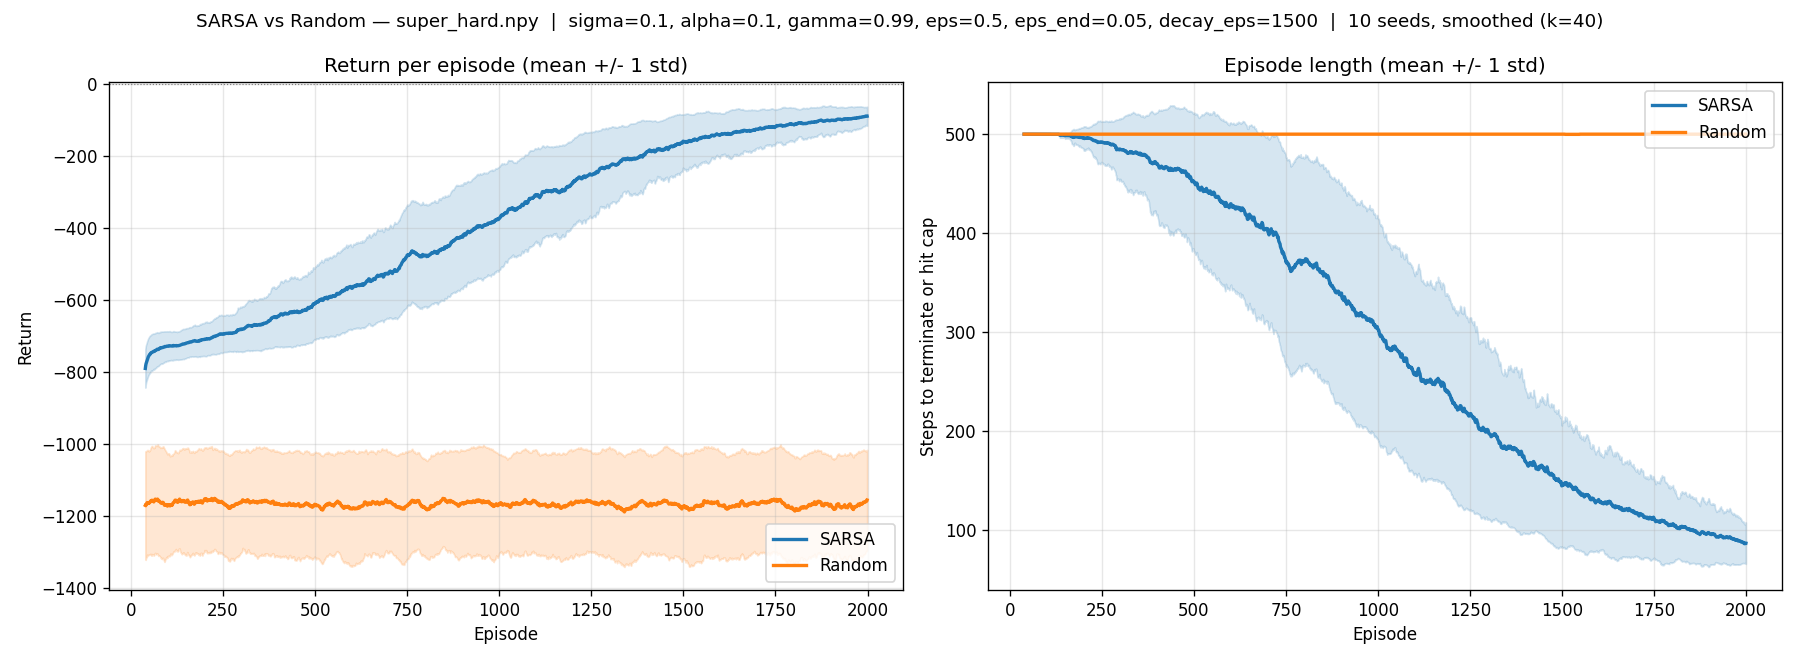

The data file committed next to this chart (first rows):
episode, sarsa_return_mean, sarsa_return_std, random_return_mean, random_return_std, sarsa_steps_mean, sarsa_steps_std, random_steps_mean, random_steps_std, sarsa_success_rate, random_success_rate
0, -1050, 59.68, -1122, 141.1, 500.0, 0.0, 500.0, 0.0, 0.0, 0.0
1, -965.6, 77.05, -1218, 171.7, 500.0, 0.0, 500.0, 0.0, 0.0, 0.0
2, -870.0, 65.76, -1222, 231.8, 500.0, 0.0, 500.0, 0.0, 0.0, 0.0
3, -862.0, 43.46, -1182, 125.8, 500.0, 0.0, 500.0, 0.0, 0.0, 0.0
4, -859.6, 38.34, -1263, 200.7, 500.0, 0.0, 500.0, 0.0, 0.0, 0.0
5, -820.8, 45.35, -1131, 117.5, 500.0, 0.0, 500.0, 0.0, 0.0, 0.0
6, -856.8, 48.39, -1168, 173.3, 500.0, 0.0, 500.0, 0.0, 0.0, 0.0
7, -855.6, 69.48, -1172, 148.6, 500.0, 0.0, 500.0, 0.0, 0.0, 0.0
8, -817.6, 55.46, -1131, 124.1, 500.0, 0.0, 500.0, 0.0, 0.0, 0.0
9, -821.6, 52.34, -1142, 148.1, 500.0, 0.0, 500.0, 0.0, 0.0, 0.0
10, -808.8, 53.93, -1140, 153.2, 500.0, 0.0, 500.0, 0.0, 0.0, 0.0
11, -810.4, 65.46, -1192, 115.9, 500.0, 0.0, 500.0, 0.0, 0.0, 0.0
12, -759.6, 24.69, -1178, 150.9, 500.0, 0.0, 500.0, 0.0, 0.0, 0.0
13, -792.4, 75.21, -1266, 166.5, 500.0, 0.0, 500.0, 0.0, 0.0, 0.0
14, -771.6, 61.62, -1137, 68.79, 500.0, 0.0, 500.0, 0.0, 0.0, 0.0
15, -800.0, 47.93, -1126, 96.75, 500.0, 0.0, 500.0, 0.0, 0.0, 0.0
16, -741.6, 28.24, -1190, 146.8, 500.0, 0.0, 500.0, 0.0, 0.0, 0.0
17, -742.0, 53.34, -1146, 225, 500.0, 0.0, 500.0, 0.0, 0.0, 0.0
18, -750.0, 36.32, -1126, 137.5, 500.0, 0.0, 500.0, 0.0, 0.0, 0.0
19, -756.4, 51.64, -1146, 232.9, 500.0, 0.0, 500.0, 0.0, 0.0, 0.0
20, -766.0, 39.2, -1179, 224.3, 500.0, 0.0, 500.0, 0.0, 0.0, 0.0
21, -754.4, 62.87, -1185, 128.5, 500.0, 0.0, 500.0, 0.0, 0.0, 0.0
22, -742.8, 63.95, -1078, 113.5, 500.0, 0.0, 500.0, 0.0, 0.0, 0.0
23, -727.6, 25.95, -1204, 180.9, 500.0, 0.0, 500.0, 0.0, 0.0, 0.0
24, -758.8, 41.57, -1189, 179.4, 500.0, 0.0, 500.0, 0.0, 0.0, 0.0
25, -776.0, 52.73, -1250, 141.4, 500.0, 0.0, 500.0, 0.0, 0.0, 0.0
26, -775.6, 72.19, -1130, 157.7, 500.0, 0.0, 500.0, 0.0, 0.0, 0.0
27, -713.2, 40.36, -1104, 131.2, 500.0, 0.0, 500.0, 0.0, 0.0, 0.0
28, -764.8, 66.16, -1167, 125.7, 500.0, 0.0, 500.0, 0.0, 0.0, 0.0
29, -768.4, 59.66, -1182, 130.2, 500.0, 0.0, 500.0, 0.0, 0.0, 0.0
30, -771.6, 65.03, -1208, 140, 500.0, 0.0, 500.0, 0.0, 0.0, 0.0
31, -768.8, 52.09, -1232, 156.4, 500.0, 0.0, 500.0, 0.0, 0.0, 0.0
32, -716.4, 44.67, -1187, 127.7, 500.0, 0.0, 500.0, 0.0, 0.0, 0.0
33, -727.6, 52.69, -1208, 121.2, 500.0, 0.0, 500.0, 0.0, 0.0, 0.0
34, -749.2, 66.21, -1072, 108.4, 500.0, 0.0, 500.0, 0.0, 0.0, 0.0
35, -753.2, 64.28, -1207, 181.8, 500.0, 0.0, 500.0, 0.0, 0.0, 0.0
36, -766.0, 40.01, -1158, 154.1, 500.0, 0.0, 500.0, 0.0, 0.0, 0.0
37, -739.2, 48.79, -1174, 147.5, 500.0, 0.0, 500.0, 0.0, 0.0, 0.0
38, -783.6, 61.9, -1111, 122.2, 500.0, 0.0, 500.0, 0.0, 0.0, 0.0
39, -762.0, 59.66, -1217, 159.8, 500.0, 0.0, 500.0, 0.0, 0.0, 0.0
40, -731.2, 55.54, -1148, 157.4, 500.0, 0.0, 500.0, 0.0, 0.0, 0.0
41, -756.4, 46.39, -1061, 89.15, 500.0, 0.0, 500.0, 0.0, 0.0, 0.0
42, -739.2, 52.79, -1210, 200.5, 500.0, 0.0, 500.0, 0.0, 0.0, 0.0
43, -726.8, 40.79, -1171, 123.5, 500.0, 0.0, 500.0, 0.0, 0.0, 0.0
44, -718.0, 44.98, -1094, 76.15, 500.0, 0.0, 500.0, 0.0, 0.0, 0.0
45, -711.6, 45.02, -1144, 214, 500.0, 0.0, 500.0, 0.0, 0.0, 0.0
46, -732.8, 47.49, -1193, 127.2, 500.0, 0.0, 500.0, 0.0, 0.0, 0.0
47, -747.6, 59.85, -1149, 130.9, 500.0, 0.0, 500.0, 0.0, 0.0, 0.0
48, -751.2, 49.76, -1187, 79.09, 500.0, 0.0, 500.0, 0.0, 0.0, 0.0
49, -736.0, 48.46, -1079, 158.1, 500.0, 0.0, 500.0, 0.0, 0.0, 0.0
50, -738.0, 41.5, -1171, 129.7, 500.0, 0.0, 500.0, 0.0, 0.0, 0.0
51, -738.0, 61.17, -1140, 133.6, 500.0, 0.0, 500.0, 0.0, 0.0, 0.0
52, -754.8, 44.97, -1153, 190.7, 500.0, 0.0, 500.0, 0.0, 0.0, 0.0
53, -722.4, 38.87, -1135, 210.1, 500.0, 0.0, 500.0, 0.0, 0.0, 0.0
54, -721.6, 26.96, -1129, 179.4, 500.0, 0.0, 500.0, 0.0, 0.0, 0.0
55, -728.4, 43.76, -1161, 174.4, 500.0, 0.0, 500.0, 0.0, 0.0, 0.0
56, -740.4, 67.54, -1123, 187.1, 500.0, 0.0, 500.0, 0.0, 0.0, 0.0
57, -740.4, 66.32, -1090, 125.4, 500.0, 0.0, 500.0, 0.0, 0.0, 0.0
58, -723.2, 24.71, -1175, 220.3, 500.0, 0.0, 500.0, 0.0, 0.0, 0.0
59, -721.2, 28.4, -1155, 114.8, 500.0, 0.0, 500.0, 0.0, 0.0, 0.0
... 1,940 more rows
